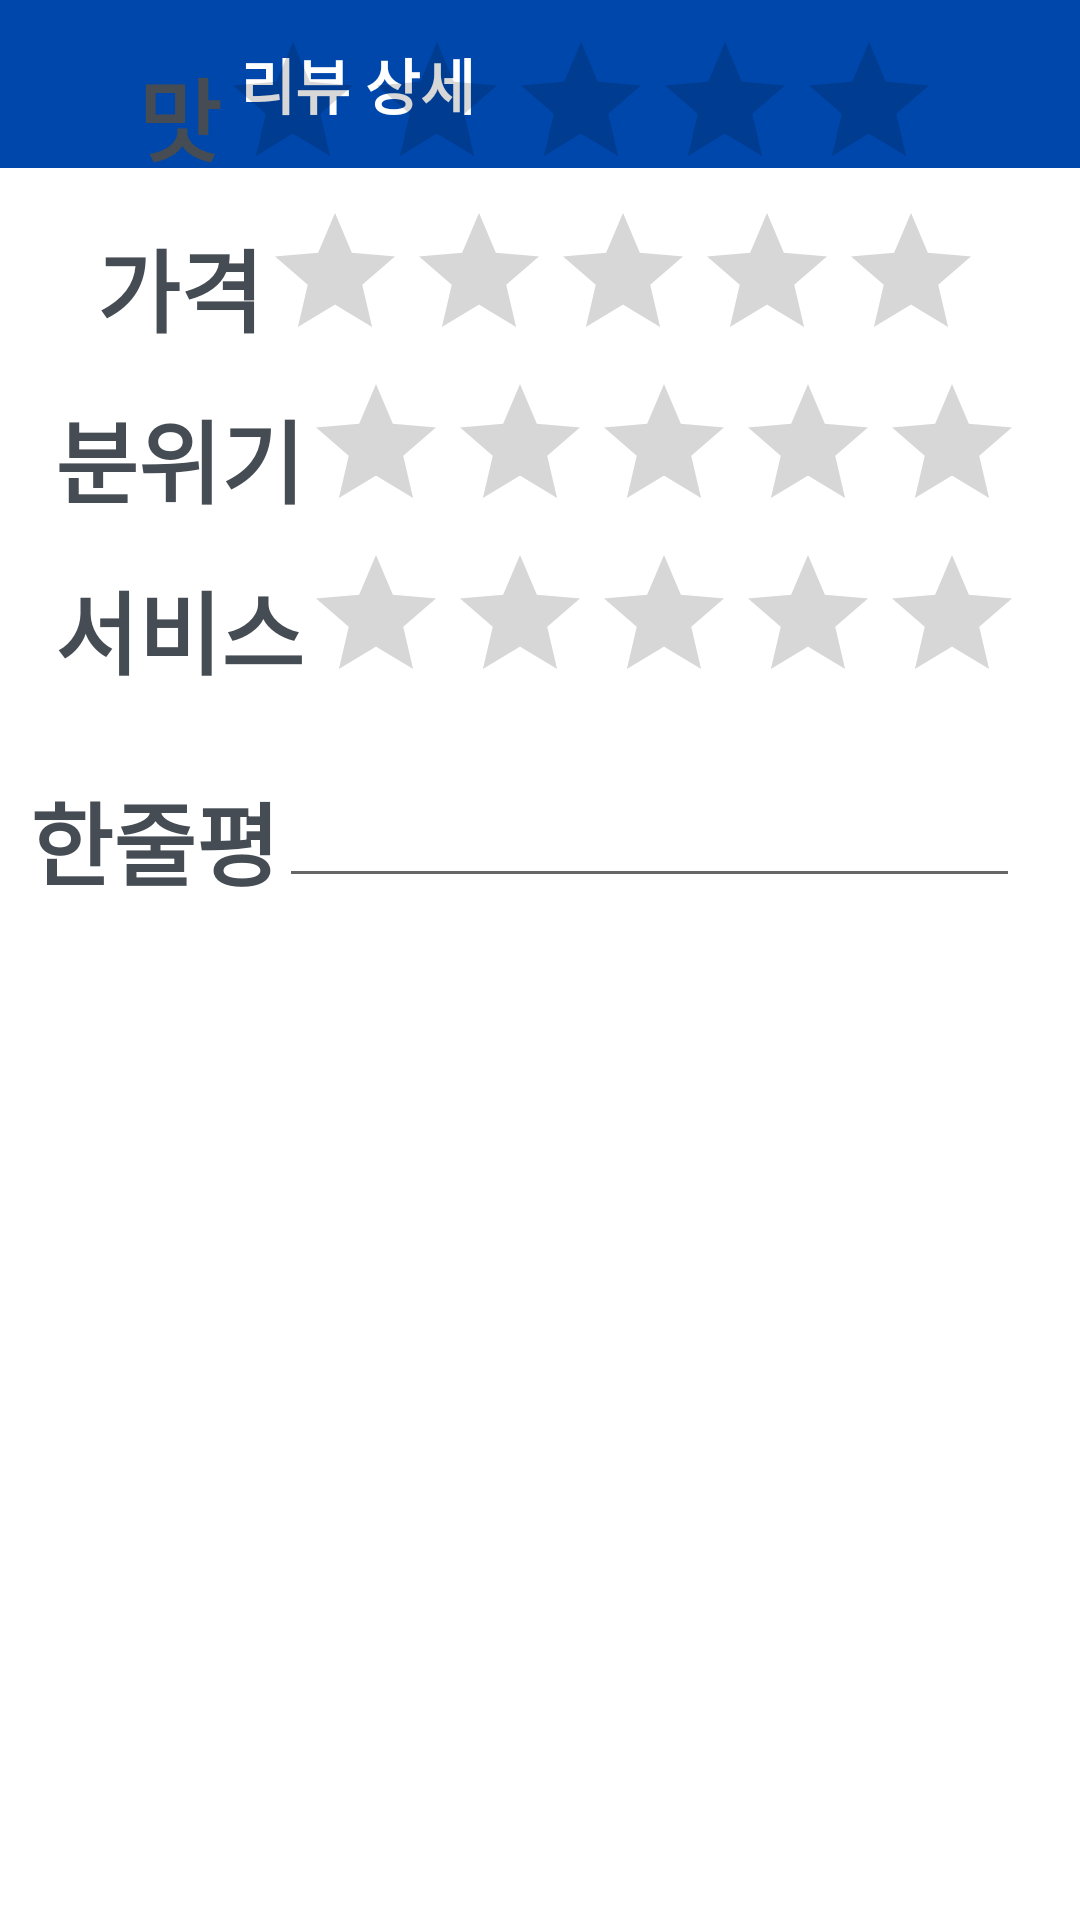

Produce the Android XML layout that renders to this screen, including the resource entries it uses.
<!-- AndroidManifest.xml: application theme Theme.Review1 -->
<!-- res/layout/activity_review_show.xml -->
<?xml version="1.0" encoding="utf-8"?>
<RelativeLayout
    xmlns:android="http://schemas.android.com/apk/res/android"
    xmlns:app="http://schemas.android.com/apk/res-auto"
    xmlns:tools="http://schemas.android.com/tools"
    android:layout_width="match_parent"
    android:layout_height="match_parent"
    tools:context=".MainActivity">

    <androidx.appcompat.widget.Toolbar
        android:id="@+id/toolbar_show"
        android:layout_width="match_parent"
        android:layout_height="wrap_content"
        android:background="#0047ab">

        <TextView
            android:layout_width="match_parent"
            android:layout_height="wrap_content"
            android:text="리뷰 상세"
            android:textSize="20dp"
            android:textStyle="bold"
            android:textColor="#ffffff"
            android:layout_marginRight="20dp"
            android:layout_marginLeft="80dp"
            android:gravity="left">

        </TextView>

    </androidx.appcompat.widget.Toolbar>

    <GridView
        android:id="@+id/gridview_show"
        android:layout_width="match_parent"
        android:layout_height="200dp"
        android:layout_below="@+id/toolbar_show"
        android:numColumns="2"
        android:horizontalSpacing="5dp"
        android:verticalSpacing="5dp">

    </GridView>

    <LinearLayout
        android:id="@+id/line_show_1"
        android:layout_width="match_parent"
        android:layout_height="wrap_content"
        android:layout_below="@+id/gridview_2"
        android:orientation="horizontal"
        android:gravity="center"
        android:layout_marginTop="10dp">

        <TextView
            android:id="@+id/s_tv_1"
            android:layout_width="wrap_content"
            android:layout_height="wrap_content"
            android:text="맛"
            android:textSize="30dp"
            android:textStyle="bold"
            android:textColor="#454C53">

        </TextView>

        <RatingBar
            android:id="@+id/s_tv_1_star"
            android:layout_width="wrap_content"
            android:layout_height="wrap_content"
            android:nextFocusRight="@id/s_tv_1">

        </RatingBar>

    </LinearLayout>

    <LinearLayout
        android:id="@+id/line_show_2"
        android:layout_width="match_parent"
        android:layout_height="wrap_content"
        android:orientation="horizontal"
        android:layout_below="@+id/line_show_1"
        android:gravity="center">

        <TextView
            android:id="@+id/s_tv_2"
            android:layout_width="wrap_content"
            android:layout_height="wrap_content"
            android:text="가격"
            android:textStyle="bold"
            android:textSize="30dp"
            android:textColor="#454C53">

        </TextView>

        <RatingBar
            android:id="@+id/s_tv_2_star"
            android:layout_width="wrap_content"
            android:layout_height="wrap_content"
            android:nextFocusRight="@id/s_tv_2" >

        </RatingBar>

    </LinearLayout>

    <LinearLayout
        android:id="@+id/line_show_3"
        android:layout_width="match_parent"
        android:layout_height="wrap_content"
        android:orientation="horizontal"
        android:layout_below="@+id/line_show_2"
        android:gravity="center">

        <TextView
            android:id="@+id/s_tv_3"
            android:layout_width="wrap_content"
            android:layout_height="wrap_content"
            android:text="분위기"
            android:textStyle="bold"
            android:textSize="30dp"
            android:textColor="#454C53">

        </TextView>

        <RatingBar
            android:id="@+id/s_tv_3_star"
            android:layout_width="wrap_content"
            android:layout_height="wrap_content"
            android:nextFocusRight="@id/s_tv_3" >

        </RatingBar>

    </LinearLayout>

    <LinearLayout
        android:id="@+id/line_show_4"
        android:layout_width="match_parent"
        android:layout_height="wrap_content"
        android:orientation="horizontal"
        android:layout_below="@+id/line_show_3"
        android:gravity="center"
        android:layout_marginBottom="20dp">

        <TextView
            android:id="@+id/s_tv_4"
            android:layout_width="wrap_content"
            android:layout_height="wrap_content"
            android:text="서비스"
            android:textStyle="bold"
            android:textSize="30dp"
            android:textColor="#454C53">

        </TextView>

        <RatingBar
            android:id="@+id/s_tv_4_star"
            android:layout_width="wrap_content"
            android:layout_height="wrap_content"
            android:nextFocusRight="@id/s_tv_4" >

        </RatingBar>

    </LinearLayout>

    <RelativeLayout
        android:id="@+id/relative_show_1"
        android:layout_width="match_parent"
        android:layout_height="100dp"
        android:layout_below="@id/line_show_4"
        android:layout_alignParentBottom="true">

        <TextView
            android:id="@+id/s_tv_5"
            android:layout_width="wrap_content"
            android:layout_height="wrap_content"
            android:layout_marginLeft="10dp"
            android:text="한줄평"
            android:textSize="30dp"
            android:textStyle="bold"
            android:textColor="#454C53">

        </TextView>

        <EditText
            android:id="@+id/s_et_1"
            android:layout_width="match_parent"
            android:layout_height="wrap_content"
            android:layout_marginRight="20dp"
            android:layout_toRightOf="@+id/s_tv_5">

        </EditText>

    </RelativeLayout>

</RelativeLayout>
<!-- resources referenced by this layout -->
<resources>
  <style name="Theme.Review1" parent="Theme.MaterialComponents.DayNight.DarkActionBar">
          
          <item name="colorPrimary">@color/purple_500</item>
          <item name="colorPrimaryVariant">@color/purple_700</item>
          <item name="colorOnPrimary">@color/white</item>
          
          <item name="colorSecondary">@color/teal_200</item>
          <item name="colorSecondaryVariant">@color/teal_700</item>
          <item name="colorOnSecondary">@color/black</item>
          
          <item name="android:statusBarColor" tools:targetApi="l">?attr/colorPrimaryVariant</item>
          
      </style>
  <!-- not gathered from this repository: default colours our renderer supplied (Android Studio template values) -->
  <color name="purple_500">#FF6200EE</color>
  <color name="purple_700">#FF3700B3</color>
  <color name="teal_200">#FF03DAC5</color>
  <color name="teal_700">#FF018786</color>
  <color name="black">#FF000000</color>
  <color name="white">#FFFFFFFF</color>
</resources>
